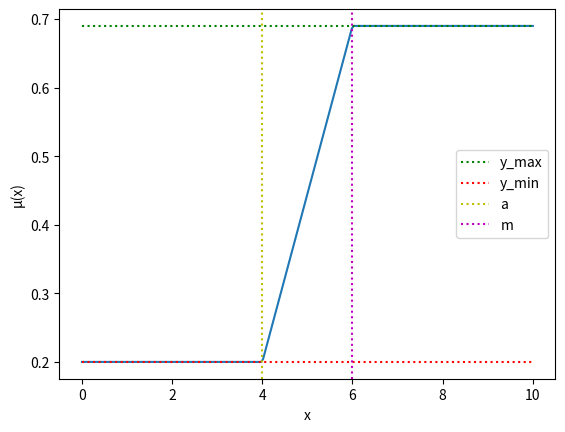
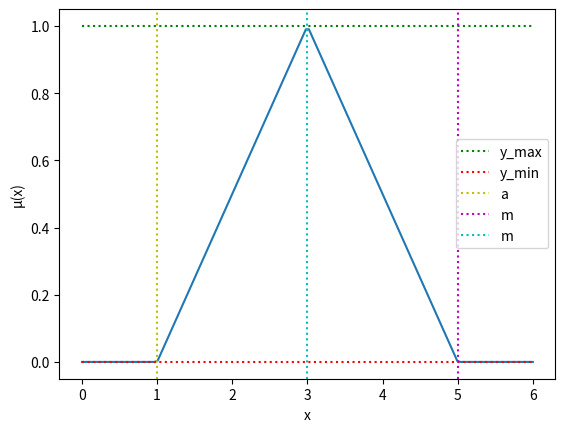
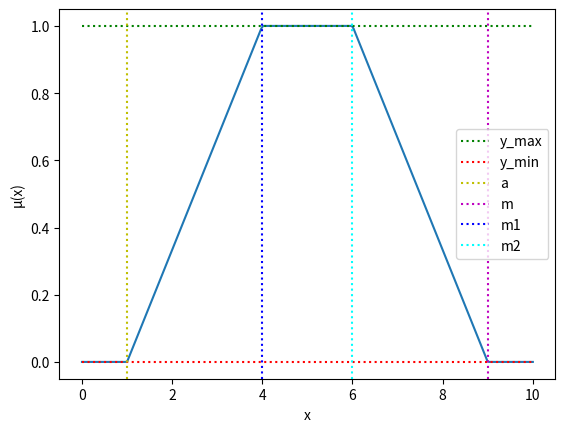
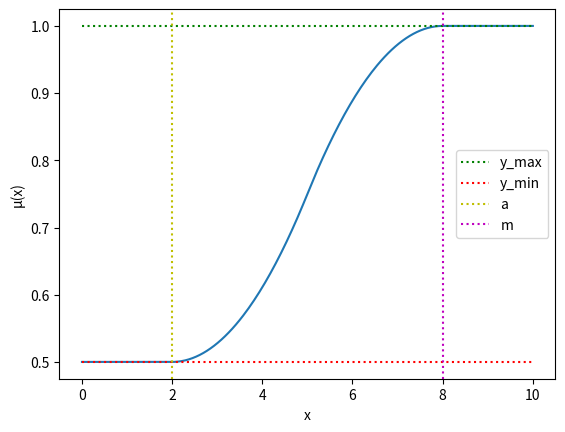
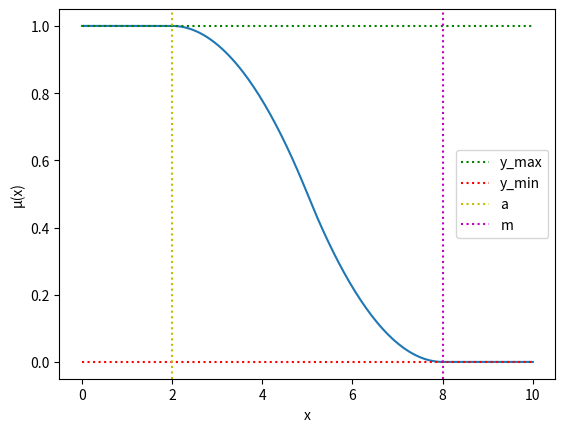
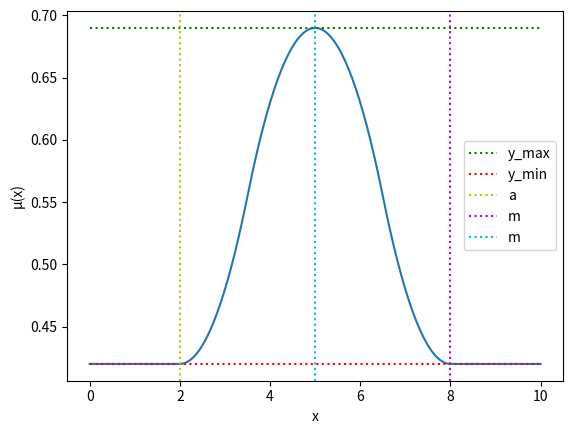

The script that saved these images, in order:
import math
from abc import ABC, abstractmethod

import numpy as np
import matplotlib.pyplot as plt


class MembershipFunction(ABC):
    def __init__(self, a: float, b: float, y_min: float = 0, y_max: float = 1):
        self.a = a
        self.b = b
        self._y_min = y_min
        self._y_max = y_max

    @property
    def y_min(self) -> float:
        return self._y_min

    @y_min.setter
    def y_min(self, val):
        if val < 0:
            raise ValueError("Min for membership can't be less than 0")
        self._y_min = val

    @property
    def y_max(self) -> float:
        return self._y_max

    @y_max.setter
    def y_max(self, val):
        if val > 1:
            raise ValueError("Max for membership can't be more than 1")
        self.y_max = val

    @abstractmethod
    def calculate_y(self, x: float) -> float:
        pass

    def plot(self, *args, details: int = 25) -> None:
        """
        Plots values in specified range e.g.: plot(10) -> plots from 0 to 10
        :param details: the amount of evenly spaced x-values computed e.g: details=1 => 10 values for a range of 10
        :param args: start and stop parameter for the range of x values
        """
        start, stop = 0, 10
        if len(args) == 1:
            stop = args[0]
        elif len(args) == 2:
            start, stop = args

        x_axis = np.linspace(start, stop, num=(stop - start) * details)
        y_axis = [self.calculate_y(x) for x in x_axis]

        figure, axes = plt.subplots()
        axes.set_ylabel("μ(x)")
        axes.set_xlabel("x")
        axes.plot(x_axis, y_axis)
        axes.plot(x_axis, [self.y_max] * len(x_axis), 'g:', label="y_max")
        axes.plot(x_axis, [self.y_min] * len(x_axis), 'r:', label="y_min")
        axes.axvline(x=self.a, ls=':', color='y', label='a')
        axes.axvline(x=self.b, ls=':', color='m', label='m')
        if hasattr(self, 'm'):
            axes.axvline(x=self.m, ls=':', color='c', label='m')
        if hasattr(self, 'm1'):
            axes.axvline(x=self.m1, ls=':', color='b', label='m1')
        if hasattr(self, 'm2'):
            axes.axvline(x=self.m2, ls=':', color='aqua', label='m2')
        axes.legend(loc=0)
        plt.show()


class Linear(MembershipFunction):
    def __init__(self, a, b, **kwargs):
        super().__init__(a, b, **kwargs)

    def calculate_y(self, x: float) -> float:
        if x < self.a:
            return self.y_min
        if x > self.b:
            return self.y_max
        if self.a < x < self.b:
            return self.y_min + ((self.y_max - self.y_min) / (self.b - self.a)) * (x - self.a)


class Triangle(MembershipFunction):
    def __init__(self, a, m: float, b, **kwargs):
        super().__init__(a, b, **kwargs)
        self.m = m

    def calculate_y(self, x):
        if (x <= self.a) or (x >= self.b):
            return self.y_min
        if self.a < x < self.m:
            return self.y_min + (self.y_max - self.y_min) / (self.m - self.a) * (x - self.a)
        if self.m <= x < self.b:
            return self.y_max - (self.y_max - self.y_min) / (self.b - self.m) * (x - self.m)


class Trapezoidal(MembershipFunction):
    def __init__(self, a, m1: float, m2: float, b, **kwargs):
        super().__init__(a, b, **kwargs)
        self.m1 = m1
        self.m2 = m2

    def calculate_y(self, x) -> float:
        if (x <= self.a) or (x >= self.b):
            return self.y_min
        if self.m1 < x < self.m2:
            return self.y_max
        y_max_minus_min = (self.y_max - self.y_min)
        if self.a < x <= self.m1:
            return self.y_min + (y_max_minus_min / (self.m1 - self.a)) * (x - self.a)
        if self.m2 <= x < self.b:
            return self.y_max - (y_max_minus_min / (self.b - self.m2)) * (x - self.m2)


class S(MembershipFunction):

    def calculate_y(self, x) -> float:
        if x <= self.a:
            return self.y_min
        if x > self.b:
            return self.y_max
        if self.a < x <= (self.a + self.b) / 2:
            return self.y_min + 2 * math.pow((x - self.a) / (self.b - self.a), 2) * (self.y_max - self.y_min)
        if (self.a + self.b) / 2 < x <= self.b:
            return self.y_min + (1 - 2 * math.pow((self.b - x) / (self.b - self.a), 2)) * (self.y_max - self.y_min)


class Z(MembershipFunction):
    def __init__(self, a, b, **kwargs):
        super().__init__(a, b, **kwargs)

    def calculate_y(self, x: float) -> float:
        return self.y_max + self.y_min - S(a=self.a, b=self.b, y_max=self.y_max, y_min=self.y_min).calculate_y(x)


class Pi(MembershipFunction):
    def __init__(self, a, m: float, b, **kwargs):  # (m was originally named b in school exercise, b->c..)
        super().__init__(a, b, **kwargs)
        self.m = m

    def calculate_y(self, x: float) -> float:
        if x <= self.m:
            return S(a=self.a, b=self.m, y_max=self.y_max, y_min=self.y_min).calculate_y(x)
        else:
            return Z(a=self.m, b=self.b, y_max=self.y_max, y_min=self.y_min).calculate_y(x)


def examples():
    Linear(a=4, b=6, y_max=0.69, y_min=0.2).plot(10)
    Triangle(a=1, b=5, m=3).plot(6)
    Trapezoidal(a=1, b=9, m1=4, m2=6).plot(10)
    S(2, 8, y_min=0.5).plot(10)
    Z(2, 8).plot(10)
    Pi(2, 5, 8, y_max=0.69, y_min=0.42).plot(10)


if __name__ == '__main__':
    examples()
